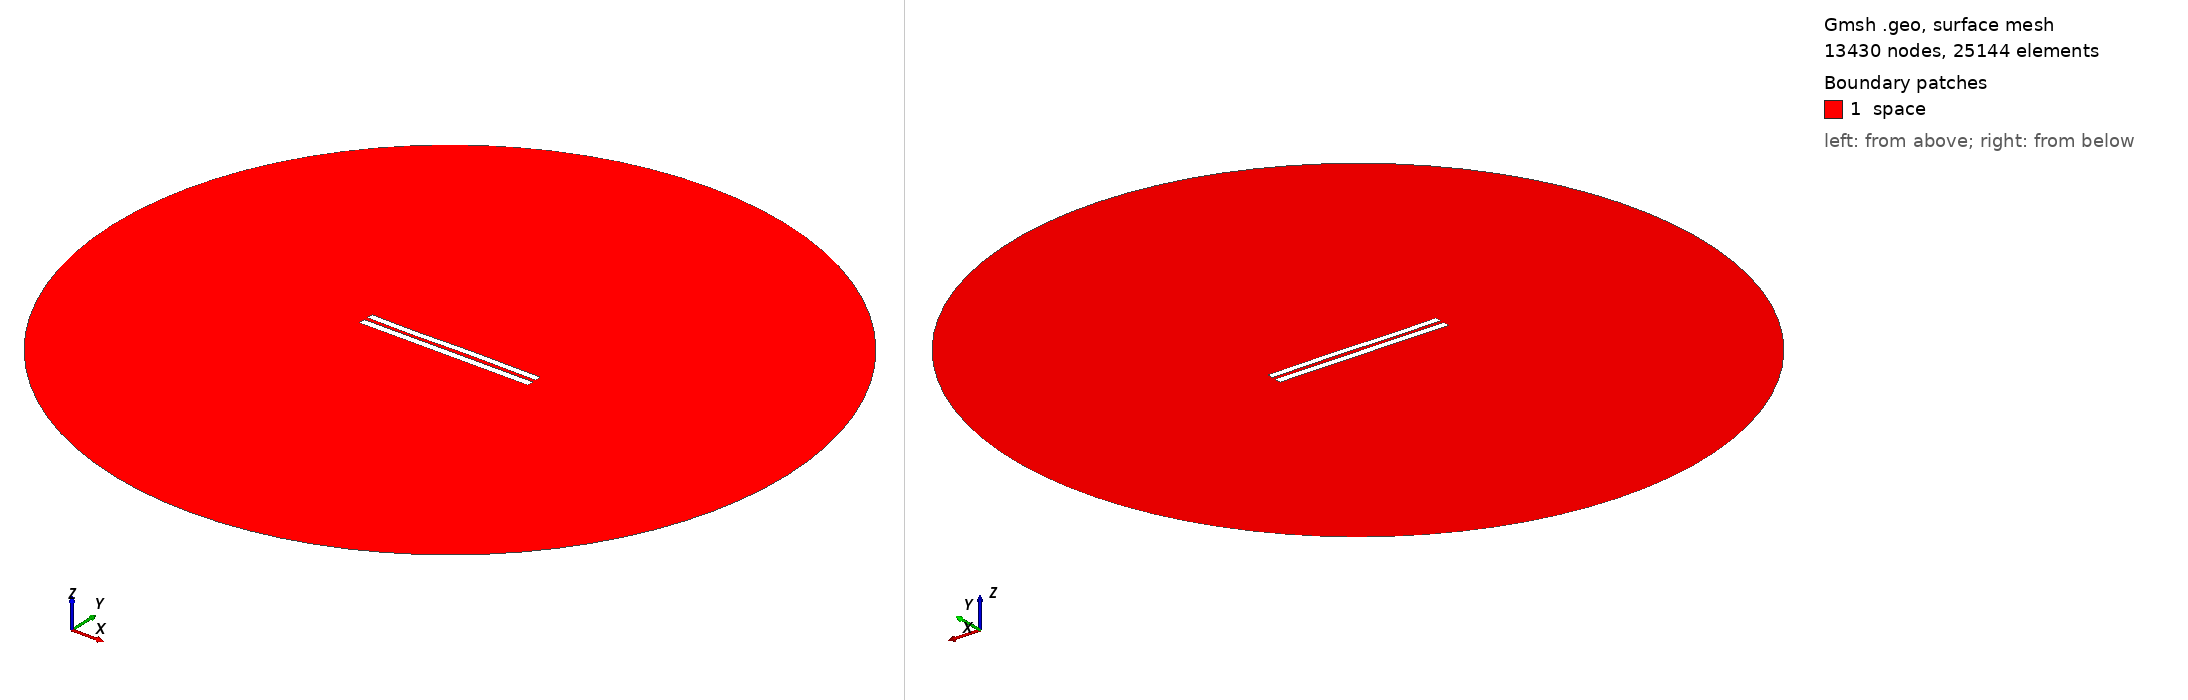

Gmsh geometry script, surface-meshed: 13430 nodes, 25144 surface elements. Boundary patches (legend numbers): 1 space. Left view from above one corner, right view from below the opposite corner. Legend entries are the model's physical surfaces. The drawing asked Gmsh for element sizes between 1% and 20% of the model's largest extent; the script's own settings can give other sizes.

=== 5302.geo (drawn) ===
//---------------------------------------
// Geometry kernel
//---------------------------------------

SetFactory("OpenCASCADE");



//---------------------------------------
// Parameters of the geometry
//---------------------------------------

// Overetch of the upper plate
overetch = 0.125;

// Distance between the plates
distance = 2.25;

// Discretization over the x axis (for the deformation)
nx = 50; 

// Length of the plate
L = 100 - overetch; 

// Number of modes
n = 4; 

// 1st mode coefficient
coeff(1) = 0.0;
beta(1) = 0.596864 * 3.1415926535 / L;

// 2nd mode coefficient
coeff(2) = 0.0;
beta(2) = 1.49418 * 3.1415926535 / L;

// 3rd mode coefficient
coeff(3) = -0.15;
beta(3) = 2.50025 * 3.1415926535 / L;

// 4th mode coefficient
coeff(4) = -0.075;
beta(4) = 3.49999 * 3.1415926535 / L;



//---------------------------------------
// Upper plate (deformed rectangle)
//---------------------------------------

// Coordiantes of the upper plate
xmin = -50;
xmax = 50 - overetch;

// Height of the upper plate
yheight = 4 - 2 * overetch;

// Indexes of the points
UpperID[] = {};
LowerID[] = {};
LeftID[] = {};
RightID[] = {};

// Point index
p = 1;

// Horizontal edges
For i In {1:nx}
    x = xmin + (i-1)*(xmax - xmin)/(nx-1);

    y_bottom = distance / 2 + overetch;
    For j In {1:n}
        C = (Cosh(beta(j)*L) + Cos(beta(j)*L)) / (Sinh(beta(j)*L) + Sin(beta(j)*L));
        y_bottom  = y_bottom + coeff(j) * (Cosh(beta(j)*(x+50)) - Cos(beta(j)*(x+50)) - C * (Sinh(beta(j)*(x+50)) - Sin(beta(j)*(x+50))));
    EndFor

    y_top = y_bottom + yheight;

    Point(p) = {x, y_top, 0, 1.0};
    UpperID[i] = p;
    p = p + 1;

    Point(p) = {x, y_bottom, 0, 1.0};
    LowerID[i] = p;
    p = p + 1;
EndFor

// Create point lists
UpperPts[] = {}; LowerPts[] = {};
For i In {1:nx}
  UpperPts[] += {UpperID[i]};
  LowerPts[] += {LowerID[i]};
EndFor

// Build splines
Spline(1) = {UpperPts[]};
Spline(2) = {LowerPts[]};
Line(3) = {LowerPts[nx-1], UpperPts[nx-1]};
Line(4) = {LowerPts[0], UpperPts[0]};

// Build the plane surface
Curve Loop(1) = {2, 3, -1, -4};
Plane Surface(1) = {1};



//---------------------------------------
// Lower plate (rectangle)
//---------------------------------------

// Vertices
Point(1001) = {-50, -1, 0, 1.0};
Point(1002) = { 50, -1, 0, 1.0};
Point(1003) = { 50,  -5, 0, 1.0};
Point(1004) = {-50,  -5, 0, 1.0};

// Edges
Line(5) = {1001, 1002};
Line(6) = {1002, 1003};
Line(7) = {1003, 1004};
Line(8) = {1004, 1001};

// Plane surface
Line Loop(2) = {5, 6, 7, 8};
Plane Surface(2) = {2}; 



//---------------------------------------
// Outer (fictious) boundary
//---------------------------------------

// Points
Point(1005) = {0, 0, 0};       // Center
Point(1006) = {200, 0, 0};     // Start point
Point(1007) = {0, 200, 0};     // 90 degrees
Point(1008) = {-200, 0, 0};    // 180 degrees
Point(1009) = {0, -200, 0};    // 270 degrees

// Circle arcs (each needs start, center, end)
Circle(9) = {1006, 1005, 1007};
Circle(10) = {1007, 1005, 1008};
Circle(11) = {1008, 1005, 1009};
Circle(12) = {1009, 1005, 1006};

// Plane surface for the entire domain
Curve Loop(3) = {9, 10, 11, 12};
Surface(3) = {3};

// Subtract the plates from the whole domain to obtain the actual domain where we want to solve the equations
BooleanDifference{ Surface{3}; Delete; }{ Surface{1}; Surface{2}; Delete; }




//---------------------------------------
// Transfinite Lines/Curves
//---------------------------------------

// Set the number of points on the boundaries
r = 7;

// Plates
Transfinite Curve {1, 2} = 50*r Using Progression 1;
Transfinite Curve {3, 4} = 2*r Using Progression 1;
Transfinite Line {5, 7} = 50*r Using Progression 1;
Transfinite Line {6, 8} = 2*r Using Progression 1;

// Outer boundary
Transfinite Line {9, 10, 11, 12} = 20 Using Progression 1;



//---------------------------------------
// Physical groups
//---------------------------------------                

// Physical curves (boundaries)
Physical Line("force_segment", 10) = {2};
Physical Line("upper_plate", 11) = {1, 3, 4};
Physical Line("lower_plate", 12) = {5, 6, 7, 8};
Physical Line("boundary", 20) = {9, 10, 11, 12};

// Physical Surfaces
Physical Surface("space", 30) = {3};



//---------------------------------------
// 6. Generate the Mesh
//---------------------------------------

// 2D mesh generation
Mesh 2;
